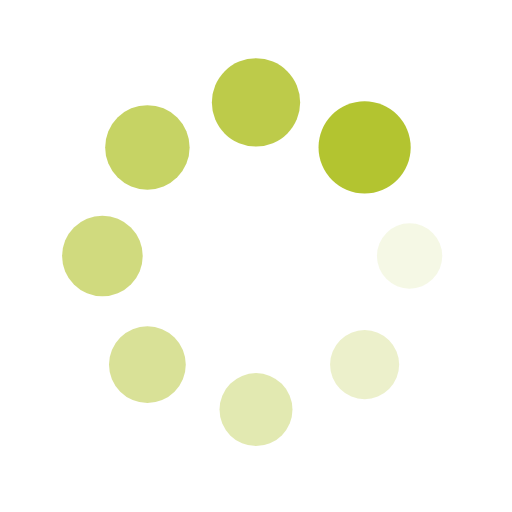
t = 0.00 s
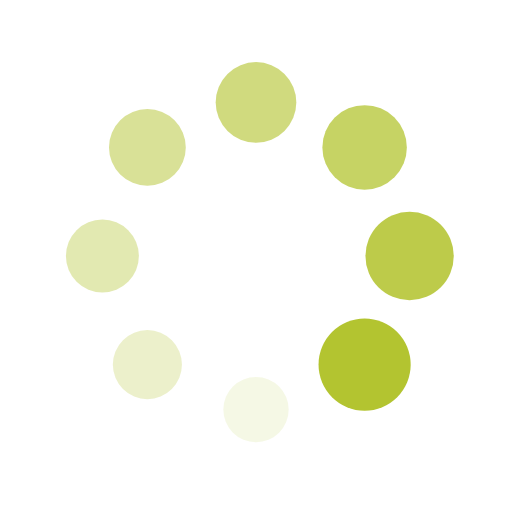
t = 0.25 s
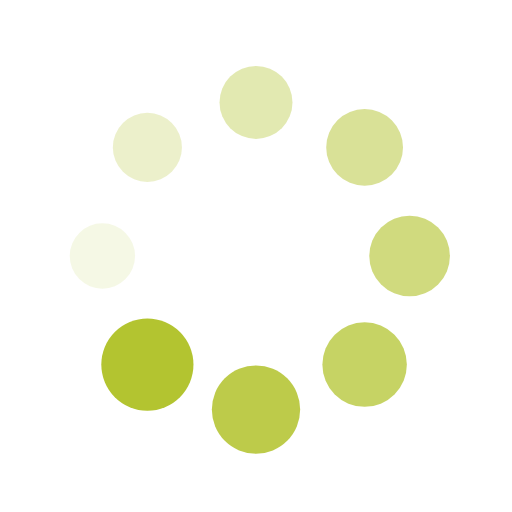
t = 0.50 s
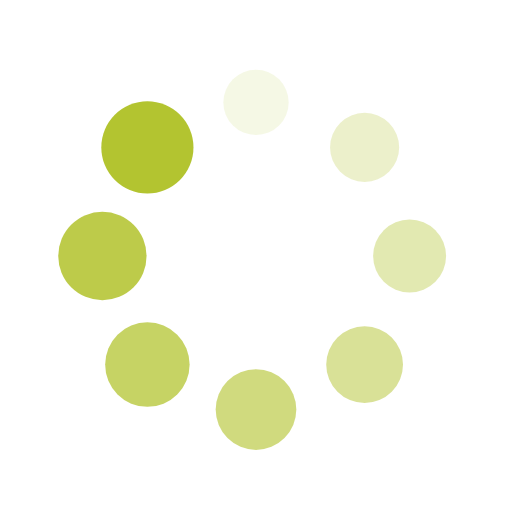
t = 0.75 s

The animated SVG that drew these frames (rendered in a browser with its animation timeline set to each time). Animation: 16 SMIL elements (animate=8,animateTransform=8); one cycle of 1.00 s, repeats indefinitely.

<?xml version="1.0" encoding="utf-8"?>
<svg xmlns="http://www.w3.org/2000/svg" xmlns:xlink="http://www.w3.org/1999/xlink" style="margin: auto; background: none; display: block; shape-rendering: auto; animation-play-state: running; animation-delay: 0s;" width="200px" height="200px" viewBox="0 0 100 100" preserveAspectRatio="xMidYMid">
<g transform="translate(80,50)" style="animation-play-state: running; animation-delay: 0s;">
<g transform="rotate(0)" style="animation-play-state: running; animation-delay: 0s;">
<circle cx="0" cy="0" r="6" fill="#b3c430" fill-opacity="1" style="animation-play-state: running; animation-delay: 0s;">
  <animateTransform attributeName="transform" type="scale" begin="-0.875s" values="1.5 1.5;1 1" keyTimes="0;1" dur="1s" repeatCount="indefinite" style="animation-play-state: running; animation-delay: 0s;"></animateTransform>
  <animate attributeName="fill-opacity" keyTimes="0;1" dur="1s" repeatCount="indefinite" values="1;0" begin="-0.875s" style="animation-play-state: running; animation-delay: 0s;"></animate>
</circle>
</g>
</g><g transform="translate(71.21320343559643,71.21320343559643)" style="animation-play-state: running; animation-delay: 0s;">
<g transform="rotate(45)" style="animation-play-state: running; animation-delay: 0s;">
<circle cx="0" cy="0" r="6" fill="#b3c430" fill-opacity="0.875" style="animation-play-state: running; animation-delay: 0s;">
  <animateTransform attributeName="transform" type="scale" begin="-0.75s" values="1.5 1.5;1 1" keyTimes="0;1" dur="1s" repeatCount="indefinite" style="animation-play-state: running; animation-delay: 0s;"></animateTransform>
  <animate attributeName="fill-opacity" keyTimes="0;1" dur="1s" repeatCount="indefinite" values="1;0" begin="-0.75s" style="animation-play-state: running; animation-delay: 0s;"></animate>
</circle>
</g>
</g><g transform="translate(50,80)" style="animation-play-state: running; animation-delay: 0s;">
<g transform="rotate(90)" style="animation-play-state: running; animation-delay: 0s;">
<circle cx="0" cy="0" r="6" fill="#b3c430" fill-opacity="0.75" style="animation-play-state: running; animation-delay: 0s;">
  <animateTransform attributeName="transform" type="scale" begin="-0.625s" values="1.5 1.5;1 1" keyTimes="0;1" dur="1s" repeatCount="indefinite" style="animation-play-state: running; animation-delay: 0s;"></animateTransform>
  <animate attributeName="fill-opacity" keyTimes="0;1" dur="1s" repeatCount="indefinite" values="1;0" begin="-0.625s" style="animation-play-state: running; animation-delay: 0s;"></animate>
</circle>
</g>
</g><g transform="translate(28.786796564403577,71.21320343559643)" style="animation-play-state: running; animation-delay: 0s;">
<g transform="rotate(135)" style="animation-play-state: running; animation-delay: 0s;">
<circle cx="0" cy="0" r="6" fill="#b3c430" fill-opacity="0.625" style="animation-play-state: running; animation-delay: 0s;">
  <animateTransform attributeName="transform" type="scale" begin="-0.5s" values="1.5 1.5;1 1" keyTimes="0;1" dur="1s" repeatCount="indefinite" style="animation-play-state: running; animation-delay: 0s;"></animateTransform>
  <animate attributeName="fill-opacity" keyTimes="0;1" dur="1s" repeatCount="indefinite" values="1;0" begin="-0.5s" style="animation-play-state: running; animation-delay: 0s;"></animate>
</circle>
</g>
</g><g transform="translate(20,50.00000000000001)" style="animation-play-state: running; animation-delay: 0s;">
<g transform="rotate(180)" style="animation-play-state: running; animation-delay: 0s;">
<circle cx="0" cy="0" r="6" fill="#b3c430" fill-opacity="0.5" style="animation-play-state: running; animation-delay: 0s;">
  <animateTransform attributeName="transform" type="scale" begin="-0.375s" values="1.5 1.5;1 1" keyTimes="0;1" dur="1s" repeatCount="indefinite" style="animation-play-state: running; animation-delay: 0s;"></animateTransform>
  <animate attributeName="fill-opacity" keyTimes="0;1" dur="1s" repeatCount="indefinite" values="1;0" begin="-0.375s" style="animation-play-state: running; animation-delay: 0s;"></animate>
</circle>
</g>
</g><g transform="translate(28.78679656440357,28.786796564403577)" style="animation-play-state: running; animation-delay: 0s;">
<g transform="rotate(225)" style="animation-play-state: running; animation-delay: 0s;">
<circle cx="0" cy="0" r="6" fill="#b3c430" fill-opacity="0.375" style="animation-play-state: running; animation-delay: 0s;">
  <animateTransform attributeName="transform" type="scale" begin="-0.25s" values="1.5 1.5;1 1" keyTimes="0;1" dur="1s" repeatCount="indefinite" style="animation-play-state: running; animation-delay: 0s;"></animateTransform>
  <animate attributeName="fill-opacity" keyTimes="0;1" dur="1s" repeatCount="indefinite" values="1;0" begin="-0.25s" style="animation-play-state: running; animation-delay: 0s;"></animate>
</circle>
</g>
</g><g transform="translate(49.99999999999999,20)" style="animation-play-state: running; animation-delay: 0s;">
<g transform="rotate(270)" style="animation-play-state: running; animation-delay: 0s;">
<circle cx="0" cy="0" r="6" fill="#b3c430" fill-opacity="0.25" style="animation-play-state: running; animation-delay: 0s;">
  <animateTransform attributeName="transform" type="scale" begin="-0.125s" values="1.5 1.5;1 1" keyTimes="0;1" dur="1s" repeatCount="indefinite" style="animation-play-state: running; animation-delay: 0s;"></animateTransform>
  <animate attributeName="fill-opacity" keyTimes="0;1" dur="1s" repeatCount="indefinite" values="1;0" begin="-0.125s" style="animation-play-state: running; animation-delay: 0s;"></animate>
</circle>
</g>
</g><g transform="translate(71.21320343559643,28.78679656440357)" style="animation-play-state: running; animation-delay: 0s;">
<g transform="rotate(315)" style="animation-play-state: running; animation-delay: 0s;">
<circle cx="0" cy="0" r="6" fill="#b3c430" fill-opacity="0.125" style="animation-play-state: running; animation-delay: 0s;">
  <animateTransform attributeName="transform" type="scale" begin="0s" values="1.5 1.5;1 1" keyTimes="0;1" dur="1s" repeatCount="indefinite" style="animation-play-state: running; animation-delay: 0s;"></animateTransform>
  <animate attributeName="fill-opacity" keyTimes="0;1" dur="1s" repeatCount="indefinite" values="1;0" begin="0s" style="animation-play-state: running; animation-delay: 0s;"></animate>
</circle>
</g>
</g>
<!-- [ldio] generated by https://loading.io/ --></svg>